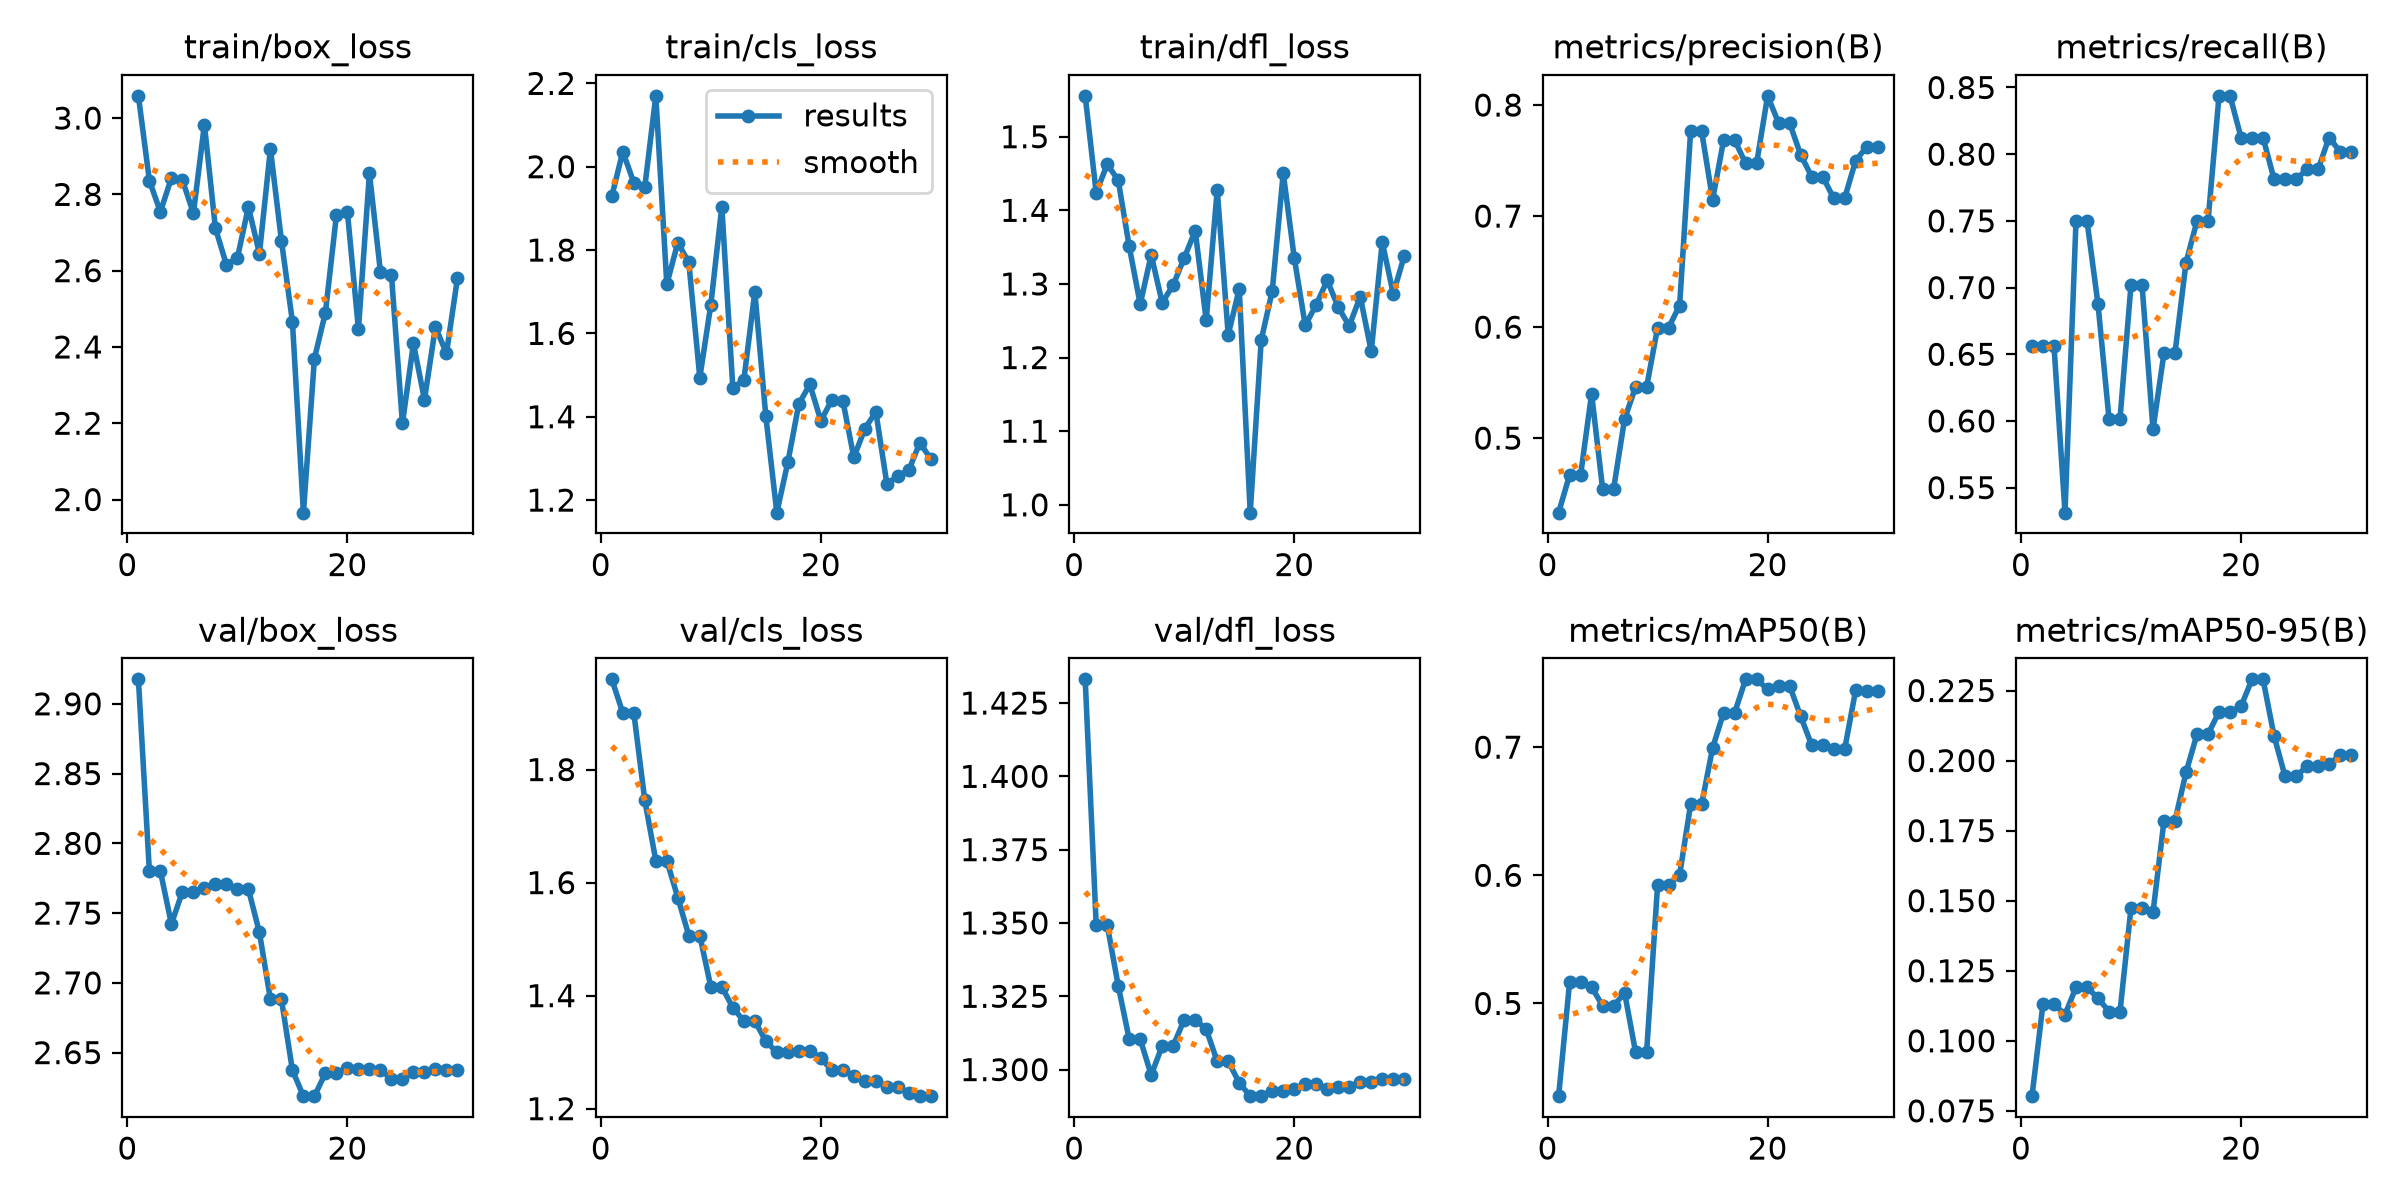

The file beside this chart, header and first rows:
epoch, time, train/box_loss, train/cls_loss, train/dfl_loss, metrics/precision(B), metrics/recall(B), metrics/mAP50(B), metrics/mAP50-95(B), val/box_loss, val/cls_loss, val/dfl_loss, lr/pg0, lr/pg1, lr/pg2
1, 14.15, 3.058, 1.929, 1.556, 0.4329, 0.6562, 0.4276, 0.08024, 2.918, 1.96, 1.433, 0.0005333, 0.0005333, 0.0005333
2, 29.96, 2.836, 2.036, 1.424, 0.4667, 0.6562, 0.5166, 0.1132, 2.78, 1.9, 1.349, 0.00116, 0.00116, 0.00116
3, 45.89, 2.754, 1.962, 1.463, 0.4667, 0.6562, 0.5166, 0.1132, 2.78, 1.9, 1.349, 0.001743, 0.001743, 0.001743
4, 61.98, 2.843, 1.951, 1.441, 0.5399, 0.5312, 0.5129, 0.1093, 2.742, 1.746, 1.329, 0.001802, 0.001802, 0.001802
5, 78.56, 2.838, 2.17, 1.351, 0.4544, 0.75, 0.4981, 0.1191, 2.765, 1.639, 1.31, 0.001736, 0.001736, 0.001736
6, 94.72, 2.751, 1.718, 1.272, 0.4544, 0.75, 0.4981, 0.1191, 2.765, 1.639, 1.31, 0.00167, 0.00167, 0.00167
7, 112.1, 2.983, 1.818, 1.34, 0.5173, 0.6875, 0.5082, 0.1152, 2.768, 1.574, 1.298, 0.001604, 0.001604, 0.001604
8, 129.7, 2.711, 1.77, 1.274, 0.5461, 0.6017, 0.4619, 0.1105, 2.771, 1.506, 1.308, 0.001538, 0.001538, 0.001538
9, 145.7, 2.616, 1.494, 1.299, 0.5461, 0.6017, 0.4619, 0.1105, 2.771, 1.506, 1.308, 0.001472, 0.001472, 0.001472
10, 162.1, 2.634, 1.669, 1.335, 0.5996, 0.7022, 0.5927, 0.1474, 2.767, 1.416, 1.317, 0.001406, 0.001406, 0.001406
11, 178.5, 2.767, 1.904, 1.372, 0.5996, 0.7022, 0.5927, 0.1474, 2.767, 1.416, 1.317, 0.00134, 0.00134, 0.00134
12, 195.1, 2.645, 1.47, 1.251, 0.6194, 0.5938, 0.6002, 0.1459, 2.736, 1.379, 1.314, 0.001274, 0.001274, 0.001274
13, 211.6, 2.919, 1.487, 1.428, 0.7764, 0.6511, 0.6553, 0.1786, 2.688, 1.355, 1.303, 0.001208, 0.001208, 0.001208
14, 228.1, 2.679, 1.7, 1.231, 0.7764, 0.6511, 0.6553, 0.1786, 2.688, 1.355, 1.303, 0.001142, 0.001142, 0.001142
15, 245.3, 2.466, 1.401, 1.293, 0.7148, 0.7188, 0.6995, 0.1958, 2.637, 1.32, 1.296, 0.001076, 0.001076, 0.001076
16, 263.5, 1.966, 1.17, 0.9893, 0.7684, 0.75, 0.7268, 0.2094, 2.619, 1.3, 1.291, 0.00101, 0.00101, 0.00101
17, 280.4, 2.369, 1.29, 1.224, 0.7684, 0.75, 0.7268, 0.2094, 2.619, 1.3, 1.291, 0.000944, 0.000944, 0.000944
18, 297.4, 2.49, 1.431, 1.29, 0.7475, 0.8438, 0.7529, 0.2173, 2.635, 1.302, 1.293, 0.000878, 0.000878, 0.000878
19, 313.3, 2.745, 1.477, 1.451, 0.7475, 0.8438, 0.7529, 0.2173, 2.635, 1.302, 1.293, 0.000812, 0.000812, 0.000812
20, 329.6, 2.753, 1.391, 1.336, 0.8083, 0.8125, 0.7451, 0.2194, 2.639, 1.29, 1.293, 0.000746, 0.000746, 0.000746
21, 346.2, 2.446, 1.44, 1.244, 0.7837, 0.8125, 0.7479, 0.229, 2.639, 1.268, 1.295, 0.00068, 0.00068, 0.00068
22, 362.3, 2.855, 1.439, 1.272, 0.7837, 0.8125, 0.7479, 0.229, 2.639, 1.268, 1.295, 0.000614, 0.000614, 0.000614
23, 378.7, 2.597, 1.302, 1.305, 0.7553, 0.7812, 0.7241, 0.2089, 2.638, 1.258, 1.293, 0.000548, 0.000548, 0.000548
24, 395.1, 2.589, 1.371, 1.268, 0.7356, 0.7812, 0.7016, 0.1944, 2.631, 1.249, 1.294, 0.000482, 0.000482, 0.000482
25, 411, 2.2, 1.412, 1.243, 0.7356, 0.7812, 0.7016, 0.1944, 2.631, 1.249, 1.294, 0.000416, 0.000416, 0.000416
26, 427.4, 2.409, 1.239, 1.283, 0.7161, 0.7885, 0.6982, 0.198, 2.636, 1.238, 1.296, 0.00035, 0.00035, 0.00035
27, 443.5, 2.262, 1.257, 1.208, 0.7161, 0.7885, 0.6982, 0.198, 2.636, 1.238, 1.296, 0.000284, 0.000284, 0.000284
28, 459.8, 2.452, 1.272, 1.357, 0.7499, 0.8125, 0.7444, 0.1988, 2.638, 1.228, 1.297, 0.000218, 0.000218, 0.000218
29, 476.2, 2.383, 1.338, 1.287, 0.7623, 0.802, 0.744, 0.2018, 2.637, 1.222, 1.297, 0.000152, 0.000152, 0.000152
30, 493, 2.58, 1.298, 1.338, 0.7623, 0.802, 0.744, 0.2018, 2.637, 1.222, 1.297, 8.6e-05, 8.6e-05, 8.6e-05
